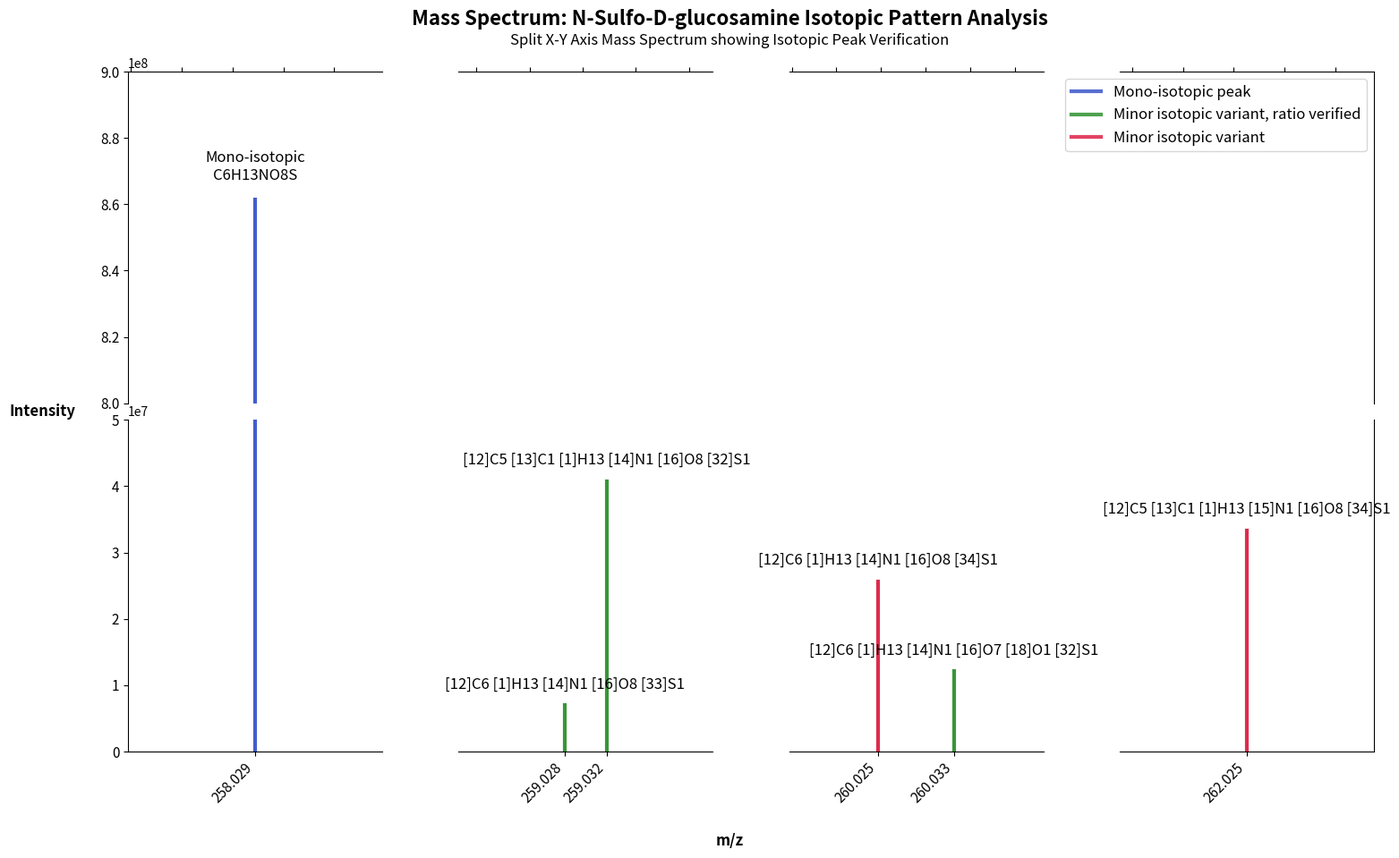

Reproduce this figure in Python.
import matplotlib.pyplot as plt
import numpy as np
import matplotlib.patches as patches
from matplotlib.gridspec import GridSpec

# Data for N-Sulfo-D-glucosamine isotopic masses and intensities
data = {
    "masses": [259.032266, 260.024707, 260.033156, 259.028299, 262.025097],
    "intensities": [40719460, 25647532, 12089784, 6984797, 33301546],
    "mono_isotopic_intensity": 861392640,  # Reference mono-isotopic intensity
    "formulas": [
        "[12]C5 [13]C1 [1]H13 [14]N1 [16]O8 [32]S1",
        "[12]C6 [1]H13 [14]N1 [16]O8 [34]S1", 
        "[12]C6 [1]H13 [14]N1 [16]O7 [18]O1 [32]S1",
        "[12]C6 [1]H13 [14]N1 [16]O8 [33]S1",
        "[12]C5 [13]C1 [1]H13 [15]N1 [16]O8 [34]S1"
    ],
    "valid": ["Valid", "Invalid", "Valid", "Valid", "Invalid"]
}

# Add mono-isotopic peak (assumed at base molecular formula mass)
mono_mass = 258.0289111  # Approximate mono-isotopic mass for C6H13NO8S
all_masses = [mono_mass] + data["masses"]
all_intensities = [data["mono_isotopic_intensity"]] + data["intensities"]
all_labels = ["Mono-isotopic\nC6H13NO8S"] + data["formulas"]
all_valid = ["Reference"] + data["valid"]

# Use actual m/z values as x-axis positions (continuous scale)
x_positions = all_masses  # Use actual mass values for positioning

# Define x-axis regions for splitting
def create_x_regions(masses, gap_threshold=0.1):
    """Create regions based on mass gaps"""
    sorted_masses = sorted(masses)
    regions = []
    current_region = [sorted_masses[0]]
    
    for i in range(1, len(sorted_masses)):
        gap = sorted_masses[i] - sorted_masses[i-1]
        if gap > gap_threshold:
            regions.append(current_region)
            current_region = [sorted_masses[i]]
        else:
            current_region.append(sorted_masses[i])
    
    regions.append(current_region)
    return regions

x_regions = create_x_regions(all_masses)
num_regions = len(x_regions)

# Create figure with split x-axis (regions as columns) and split y-axis (rows)
fig = plt.figure(figsize=(4 * num_regions, 10))
gs = GridSpec(2, num_regions, figure=fig, hspace=0.05, wspace=0.3)

# Create subplots: top row for mono-isotopic, bottom row for isotopic
ax_top = []    # Top row subplots (mono-isotopic range)
ax_bottom = [] # Bottom row subplots (isotopic range)

for i in range(num_regions):
    ax_top.append(fig.add_subplot(gs[0, i]))
    ax_bottom.append(fig.add_subplot(gs[1, i]))

# Define colors based on peak type (MS-style coloring)
colors = []
peak_types = []
for valid in all_valid:
    if valid == "Reference":
        colors.append('#2E4BC6')  # Deep blue for mono-isotopic
        peak_types.append('Mono-isotopic')
    elif valid == "Valid":
        colors.append('#228B22')  # Forest green for verified isotopes
        peak_types.append('Verified Isotope')
    else:
        colors.append('#DC143C')  # Crimson red for unverified
        peak_types.append('Unverified Isotope')

# Set y-axis limits for all subplots
for ax in ax_top:
    ax.set_ylim(800000000, 900000000)  # Top range for mono-isotopic
for ax in ax_bottom:
    ax.set_ylim(0, 50000000)  # Bottom range for isotopic peaks

# Create simple vertical bar peaks
def plot_ms_peak(ax, x_pos, intensity, color):
    """Plot a mass spectrometry peak as a simple vertical line"""
    ax.plot([x_pos, x_pos], [0, intensity], color=color, linewidth=3, alpha=0.9)

# Plot peaks in appropriate regions
for region_idx, region_masses in enumerate(x_regions):
    ax_t = ax_top[region_idx]
    ax_b = ax_bottom[region_idx]
    
    # Set x-axis limits for this region
    region_min = min(region_masses)
    region_max = max(region_masses)
    padding = max(0.01, (region_max - region_min) * 0.1) if len(region_masses) > 1 else 0.05
    
    ax_t.set_xlim(region_min - padding, region_max + padding)
    ax_b.set_xlim(region_min - padding, region_max + padding)
    
    # Plot peaks that belong to this region
    for mass in region_masses:
        mass_idx = all_masses.index(mass)
        intensity = all_intensities[mass_idx]
        color = colors[mass_idx]
        
        if mass_idx == 0:  # Mono-isotopic peak
            plot_ms_peak(ax_t, mass, intensity, color)
            plot_ms_peak(ax_b, mass, 50000000, color)  # Truncated in bottom
        else:  # Isotopic peaks
            plot_ms_peak(ax_b, mass, intensity, color)

# Break line functions removed - cleaner appearance without internal break lines

# Apply formatting to all subplots (remove internal break lines)
for i, (ax_t, ax_b) in enumerate(zip(ax_top, ax_bottom)):
    # Remove appropriate spines to show breaks only at edges
    ax_t.spines['bottom'].set_visible(False)
    ax_b.spines['top'].set_visible(False)
    
    if i > 0:  # Not leftmost
        ax_t.spines['left'].set_visible(False)
        ax_b.spines['left'].set_visible(False)
        ax_t.tick_params(left=False, labelleft=False)
        ax_b.tick_params(left=False, labelleft=False)
    
    if i < num_regions - 1:  # Not rightmost
        ax_t.spines['right'].set_visible(False)
        ax_b.spines['right'].set_visible(False)
    
    # Tick configuration
    ax_t.xaxis.tick_top()
    ax_t.tick_params(labeltop=False)
    ax_b.xaxis.tick_bottom()

# Center the axis labels using figure-level positioning
fig.text(0.02, 0.5, 'Intensity', fontsize=12, fontweight='bold', 
         rotation=0, ha='center', va='center')
fig.text(0.5, 0.02, 'm/z', fontsize=12, fontweight='bold', 
         ha='center', va='center')

# Add chemical formula labels above peaks
for region_idx, region_masses in enumerate(x_regions):
    ax_t = ax_top[region_idx]
    ax_b = ax_bottom[region_idx]
    
    for mass in region_masses:
        mass_idx = all_masses.index(mass)
        intensity = all_intensities[mass_idx]
        formula = all_labels[mass_idx] if mass_idx == 0 else data["formulas"][mass_idx - 1]
        
        if mass_idx == 0:  # Mono-isotopic peak
            # Chemical formula above peak
            ax_t.text(mass, intensity + 5000000, formula, 
                     ha='center', va='bottom', fontsize=12, fontweight='normal')
        else:  # Isotopic peaks
            # Chemical formula above peak
            ax_b.text(mass, intensity + 2000000, formula, 
                     ha='center', va='bottom', fontsize=12, fontweight='normal')

# Configure ticks for each region
for region_idx, region_masses in enumerate(x_regions):
    ax_b = ax_bottom[region_idx]
    
    # Set ticks at peak positions
    ax_b.set_xticks(region_masses)
    ax_b.set_xticklabels([f"{mass:.3f}" for mass in region_masses], 
                        rotation=45, ha='right', fontsize=11)

# Add title and subtitle
fig.suptitle('Mass Spectrum: N-Sulfo-D-glucosamine Isotopic Pattern Analysis', 
             fontsize=16, fontweight='bold', y=0.95)
fig.text(0.5, 0.91, 'Split X-Y Axis Mass Spectrum showing Isotopic Peak Verification', 
         ha='center', fontsize=12, style='italic')

# Add legend with updated terminology (on the rightmost top subplot)
legend_elements = [
    plt.Line2D([0], [0], color='#2E4BC6', linewidth=3, alpha=0.8, label='Mono-isotopic peak'),
    plt.Line2D([0], [0], color='#228B22', linewidth=3, alpha=0.8, label='Minor isotopic variant, ratio verified'),
    plt.Line2D([0], [0], color='#DC143C', linewidth=3, alpha=0.8, label='Minor isotopic variant')
]
ax_top[-1].legend(handles=legend_elements, loc='upper right', fontsize=12)

# Format y-axis to show values in scientific notation and increase tick font size
for ax in ax_top + ax_bottom:
    ax.ticklabel_format(style='scientific', axis='y', scilimits=(0,0))
    ax.tick_params(axis='y', labelsize=11, rotation=0)
    ax.tick_params(axis='x', labelsize=11)

# Adjust layout manually (tight_layout doesn't work well with custom gridspec)
plt.subplots_adjust(left=0.08, right=0.95, top=0.88, bottom=0.12, hspace=0.05, wspace=0.3)

# Save the plot in both PNG and PDF formats with high resolution
plt.savefig("ms_spectrum_plot.png", dpi=300, bbox_inches="tight", pad_inches=0.1)
plt.savefig("ms_spectrum_plot.pdf", dpi=800, bbox_inches="tight", pad_inches=0.1)
plt.close()
print("Mass spectrum plot saved as 'ms_spectrum_plot.png' and 'ms_spectrum_plot.pdf'")
